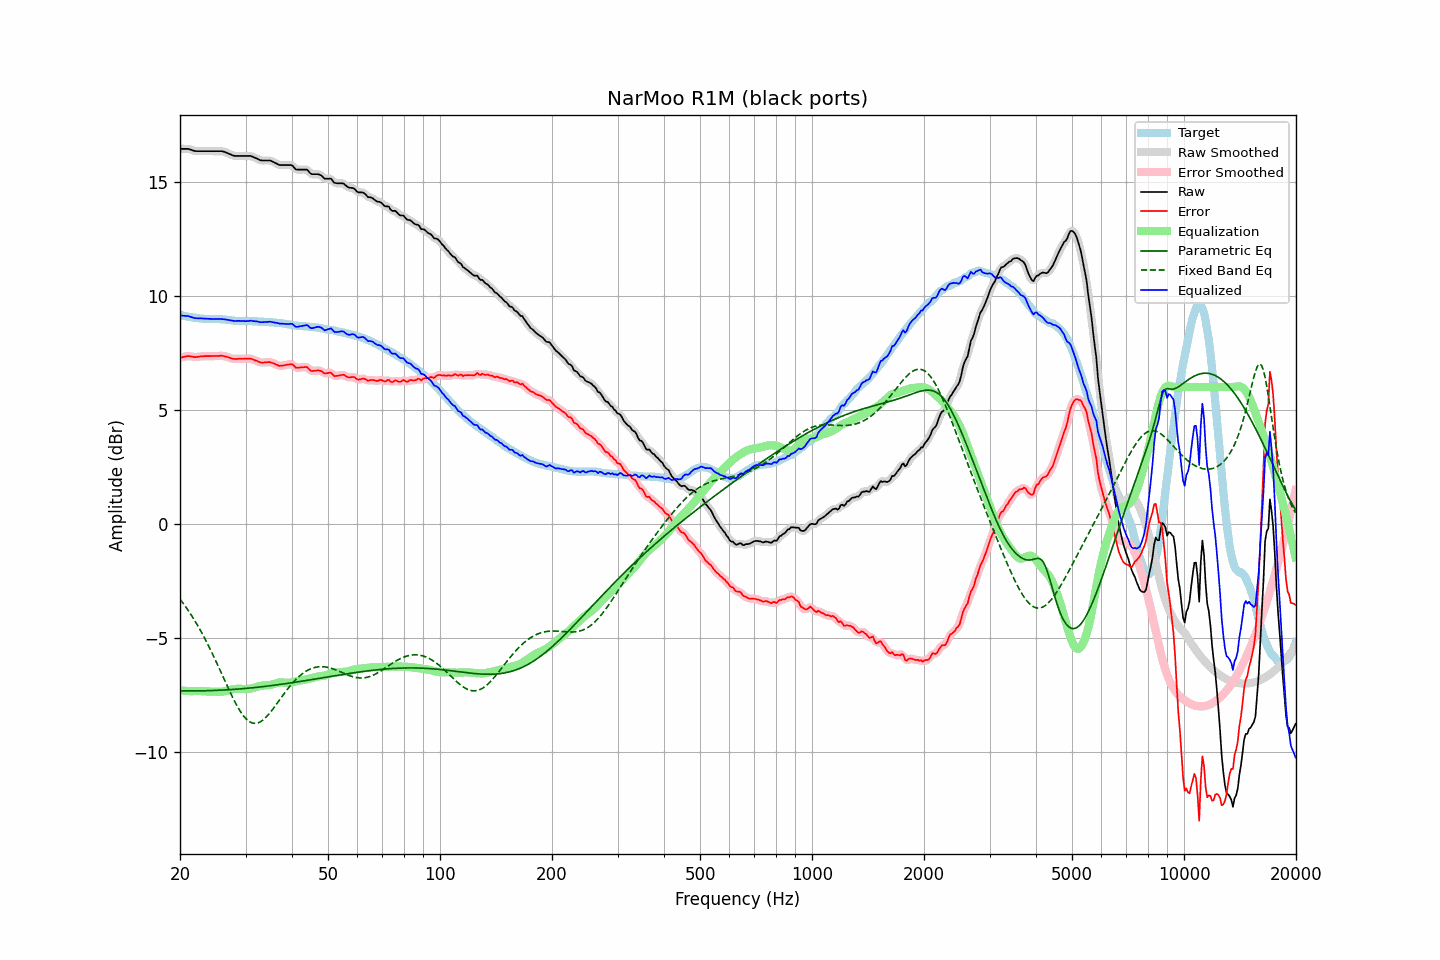

Data behind this chart, as committed beside it:
frequency, raw, error, smoothed, error_smoothed, equalization, parametric_eq, fixed_band_eq, equalized_raw, equalized_smoothed, target
20.00, 16.44, 7.29, 16.44, 7.28, -7.30, -7.32, -3.31, 9.14, 9.14, 9.15
20.20, 16.44, 7.30, 16.44, 7.30, -7.31, -7.32, -3.40, 9.13, 9.13, 9.14
20.40, 16.44, 7.32, 16.44, 7.32, -7.32, -7.32, -3.49, 9.13, 9.13, 9.12
20.61, 16.44, 7.33, 16.44, 7.33, -7.32, -7.32, -3.59, 9.12, 9.12, 9.11
20.81, 16.44, 7.35, 16.44, 7.35, -7.33, -7.32, -3.68, 9.11, 9.12, 9.09
21.02, 16.44, 7.36, 16.44, 7.35, -7.33, -7.32, -3.79, 9.11, 9.11, 9.08
21.23, 16.42, 7.35, 16.42, 7.35, -7.33, -7.32, -3.89, 9.09, 9.09, 9.07
21.44, 16.40, 7.34, 16.40, 7.34, -7.34, -7.32, -4.00, 9.06, 9.06, 9.06
21.66, 16.37, 7.33, 16.37, 7.32, -7.33, -7.32, -4.11, 9.04, 9.04, 9.04
21.87, 16.35, 7.31, 16.35, 7.32, -7.33, -7.32, -4.22, 9.02, 9.02, 9.04
22.09, 16.34, 7.31, 16.34, 7.31, -7.33, -7.32, -4.34, 9.01, 9.02, 9.03
22.31, 16.34, 7.32, 16.34, 7.32, -7.33, -7.32, -4.46, 9.01, 9.01, 9.02
22.54, 16.34, 7.33, 16.34, 7.33, -7.33, -7.32, -4.58, 9.01, 9.01, 9.01
22.76, 16.34, 7.34, 16.34, 7.34, -7.33, -7.32, -4.71, 9.01, 9.01, 9.00
22.99, 16.34, 7.34, 16.34, 7.35, -7.34, -7.32, -4.84, 9.00, 9.00, 9.00
23.22, 16.34, 7.35, 16.34, 7.35, -7.35, -7.32, -4.97, 9.00, 9.00, 8.99
23.45, 16.34, 7.35, 16.34, 7.35, -7.35, -7.32, -5.10, 8.99, 8.99, 8.99
23.69, 16.34, 7.35, 16.34, 7.36, -7.35, -7.32, -5.24, 8.99, 8.99, 8.99
23.92, 16.34, 7.35, 16.34, 7.35, -7.36, -7.31, -5.38, 8.99, 8.99, 8.99
24.16, 16.34, 7.36, 16.34, 7.36, -7.36, -7.31, -5.52, 8.99, 8.99, 8.99
24.40, 16.34, 7.36, 16.34, 7.36, -7.36, -7.31, -5.67, 8.98, 8.98, 8.99
24.65, 16.34, 7.36, 16.34, 7.36, -7.36, -7.31, -5.82, 8.98, 8.98, 8.98
24.89, 16.34, 7.36, 16.34, 7.36, -7.36, -7.30, -5.97, 8.98, 8.98, 8.98
25.14, 16.34, 7.36, 16.34, 7.36, -7.36, -7.30, -6.12, 8.98, 8.98, 8.98
25.39, 16.34, 7.36, 16.34, 7.36, -7.37, -7.30, -6.28, 8.98, 8.98, 8.98
25.65, 16.34, 7.37, 16.34, 7.37, -7.36, -7.29, -6.43, 8.98, 8.98, 8.97
25.91, 16.34, 7.37, 16.34, 7.37, -7.36, -7.29, -6.59, 8.98, 8.98, 8.97
26.16, 16.32, 7.36, 16.32, 7.36, -7.35, -7.29, -6.74, 8.97, 8.97, 8.96
26.43, 16.30, 7.34, 16.30, 7.35, -7.34, -7.28, -6.90, 8.97, 8.96, 8.96
26.69, 16.27, 7.32, 16.27, 7.32, -7.32, -7.28, -7.05, 8.95, 8.95, 8.95
26.96, 16.24, 7.30, 16.24, 7.30, -7.30, -7.27, -7.21, 8.94, 8.94, 8.94
27.23, 16.21, 7.28, 16.21, 7.28, -7.28, -7.27, -7.36, 8.93, 8.93, 8.94
27.50, 16.18, 7.26, 16.18, 7.26, -7.27, -7.27, -7.50, 8.92, 8.91, 8.92
27.77, 16.15, 7.24, 16.15, 7.24, -7.25, -7.26, -7.65, 8.90, 8.90, 8.91
28.05, 16.13, 7.23, 16.14, 7.23, -7.24, -7.26, -7.79, 8.89, 8.90, 8.90
28.33, 16.13, 7.23, 16.13, 7.23, -7.23, -7.25, -7.92, 8.90, 8.90, 8.90
28.62, 16.13, 7.23, 16.13, 7.23, -7.23, -7.24, -8.05, 8.90, 8.90, 8.90
28.90, 16.13, 7.24, 16.13, 7.24, -7.23, -7.24, -8.16, 8.90, 8.90, 8.89
29.19, 16.13, 7.23, 16.13, 7.24, -7.23, -7.23, -8.27, 8.90, 8.90, 8.90
29.48, 16.13, 7.24, 16.13, 7.24, -7.24, -7.23, -8.37, 8.89, 8.89, 8.90
29.78, 16.13, 7.24, 16.13, 7.24, -7.24, -7.22, -8.46, 8.89, 8.89, 8.89
30.08, 16.13, 7.24, 16.13, 7.24, -7.24, -7.21, -8.54, 8.89, 8.89, 8.89
30.38, 16.13, 7.24, 16.13, 7.24, -7.24, -7.21, -8.61, 8.89, 8.89, 8.89
30.68, 16.13, 7.24, 16.13, 7.24, -7.23, -7.20, -8.66, 8.90, 8.90, 8.89
30.99, 16.13, 7.24, 16.12, 7.24, -7.22, -7.19, -8.70, 8.91, 8.90, 8.89
31.30, 16.10, 7.22, 16.10, 7.22, -7.21, -7.19, -8.73, 8.90, 8.90, 8.89
31.61, 16.07, 7.19, 16.08, 7.19, -7.18, -7.18, -8.74, 8.89, 8.89, 8.88
31.93, 16.04, 7.16, 16.04, 7.16, -7.16, -7.17, -8.75, 8.88, 8.88, 8.88
32.24, 16.01, 7.14, 16.01, 7.13, -7.14, -7.17, -8.74, 8.87, 8.87, 8.87
32.57, 15.97, 7.10, 15.97, 7.11, -7.12, -7.16, -8.71, 8.86, 8.86, 8.87
32.89, 15.94, 7.08, 15.95, 7.08, -7.10, -7.15, -8.68, 8.84, 8.85, 8.86
33.22, 15.93, 7.07, 15.93, 7.07, -7.09, -7.14, -8.63, 8.84, 8.84, 8.86
33.55, 15.93, 7.07, 15.93, 7.07, -7.08, -7.13, -8.58, 8.85, 8.84, 8.86
33.89, 15.93, 7.08, 15.93, 7.08, -7.08, -7.13, -8.52, 8.85, 8.85, 8.85
34.23, 15.93, 7.09, 15.93, 7.09, -7.08, -7.12, -8.44, 8.85, 8.85, 8.84
34.57, 15.93, 7.09, 15.93, 7.09, -7.08, -7.11, -8.37, 8.86, 8.86, 8.84
34.92, 15.93, 7.09, 15.92, 7.08, -7.07, -7.10, -8.28, 8.87, 8.86, 8.84
35.27, 15.90, 7.07, 15.90, 7.07, -7.05, -7.09, -8.19, 8.85, 8.85, 8.84
35.62, 15.87, 7.04, 15.87, 7.04, -7.03, -7.08, -8.10, 8.84, 8.84, 8.83
35.97, 15.83, 7.01, 15.83, 7.01, -7.01, -7.07, -8.01, 8.82, 8.83, 8.82
... 635 more rows
